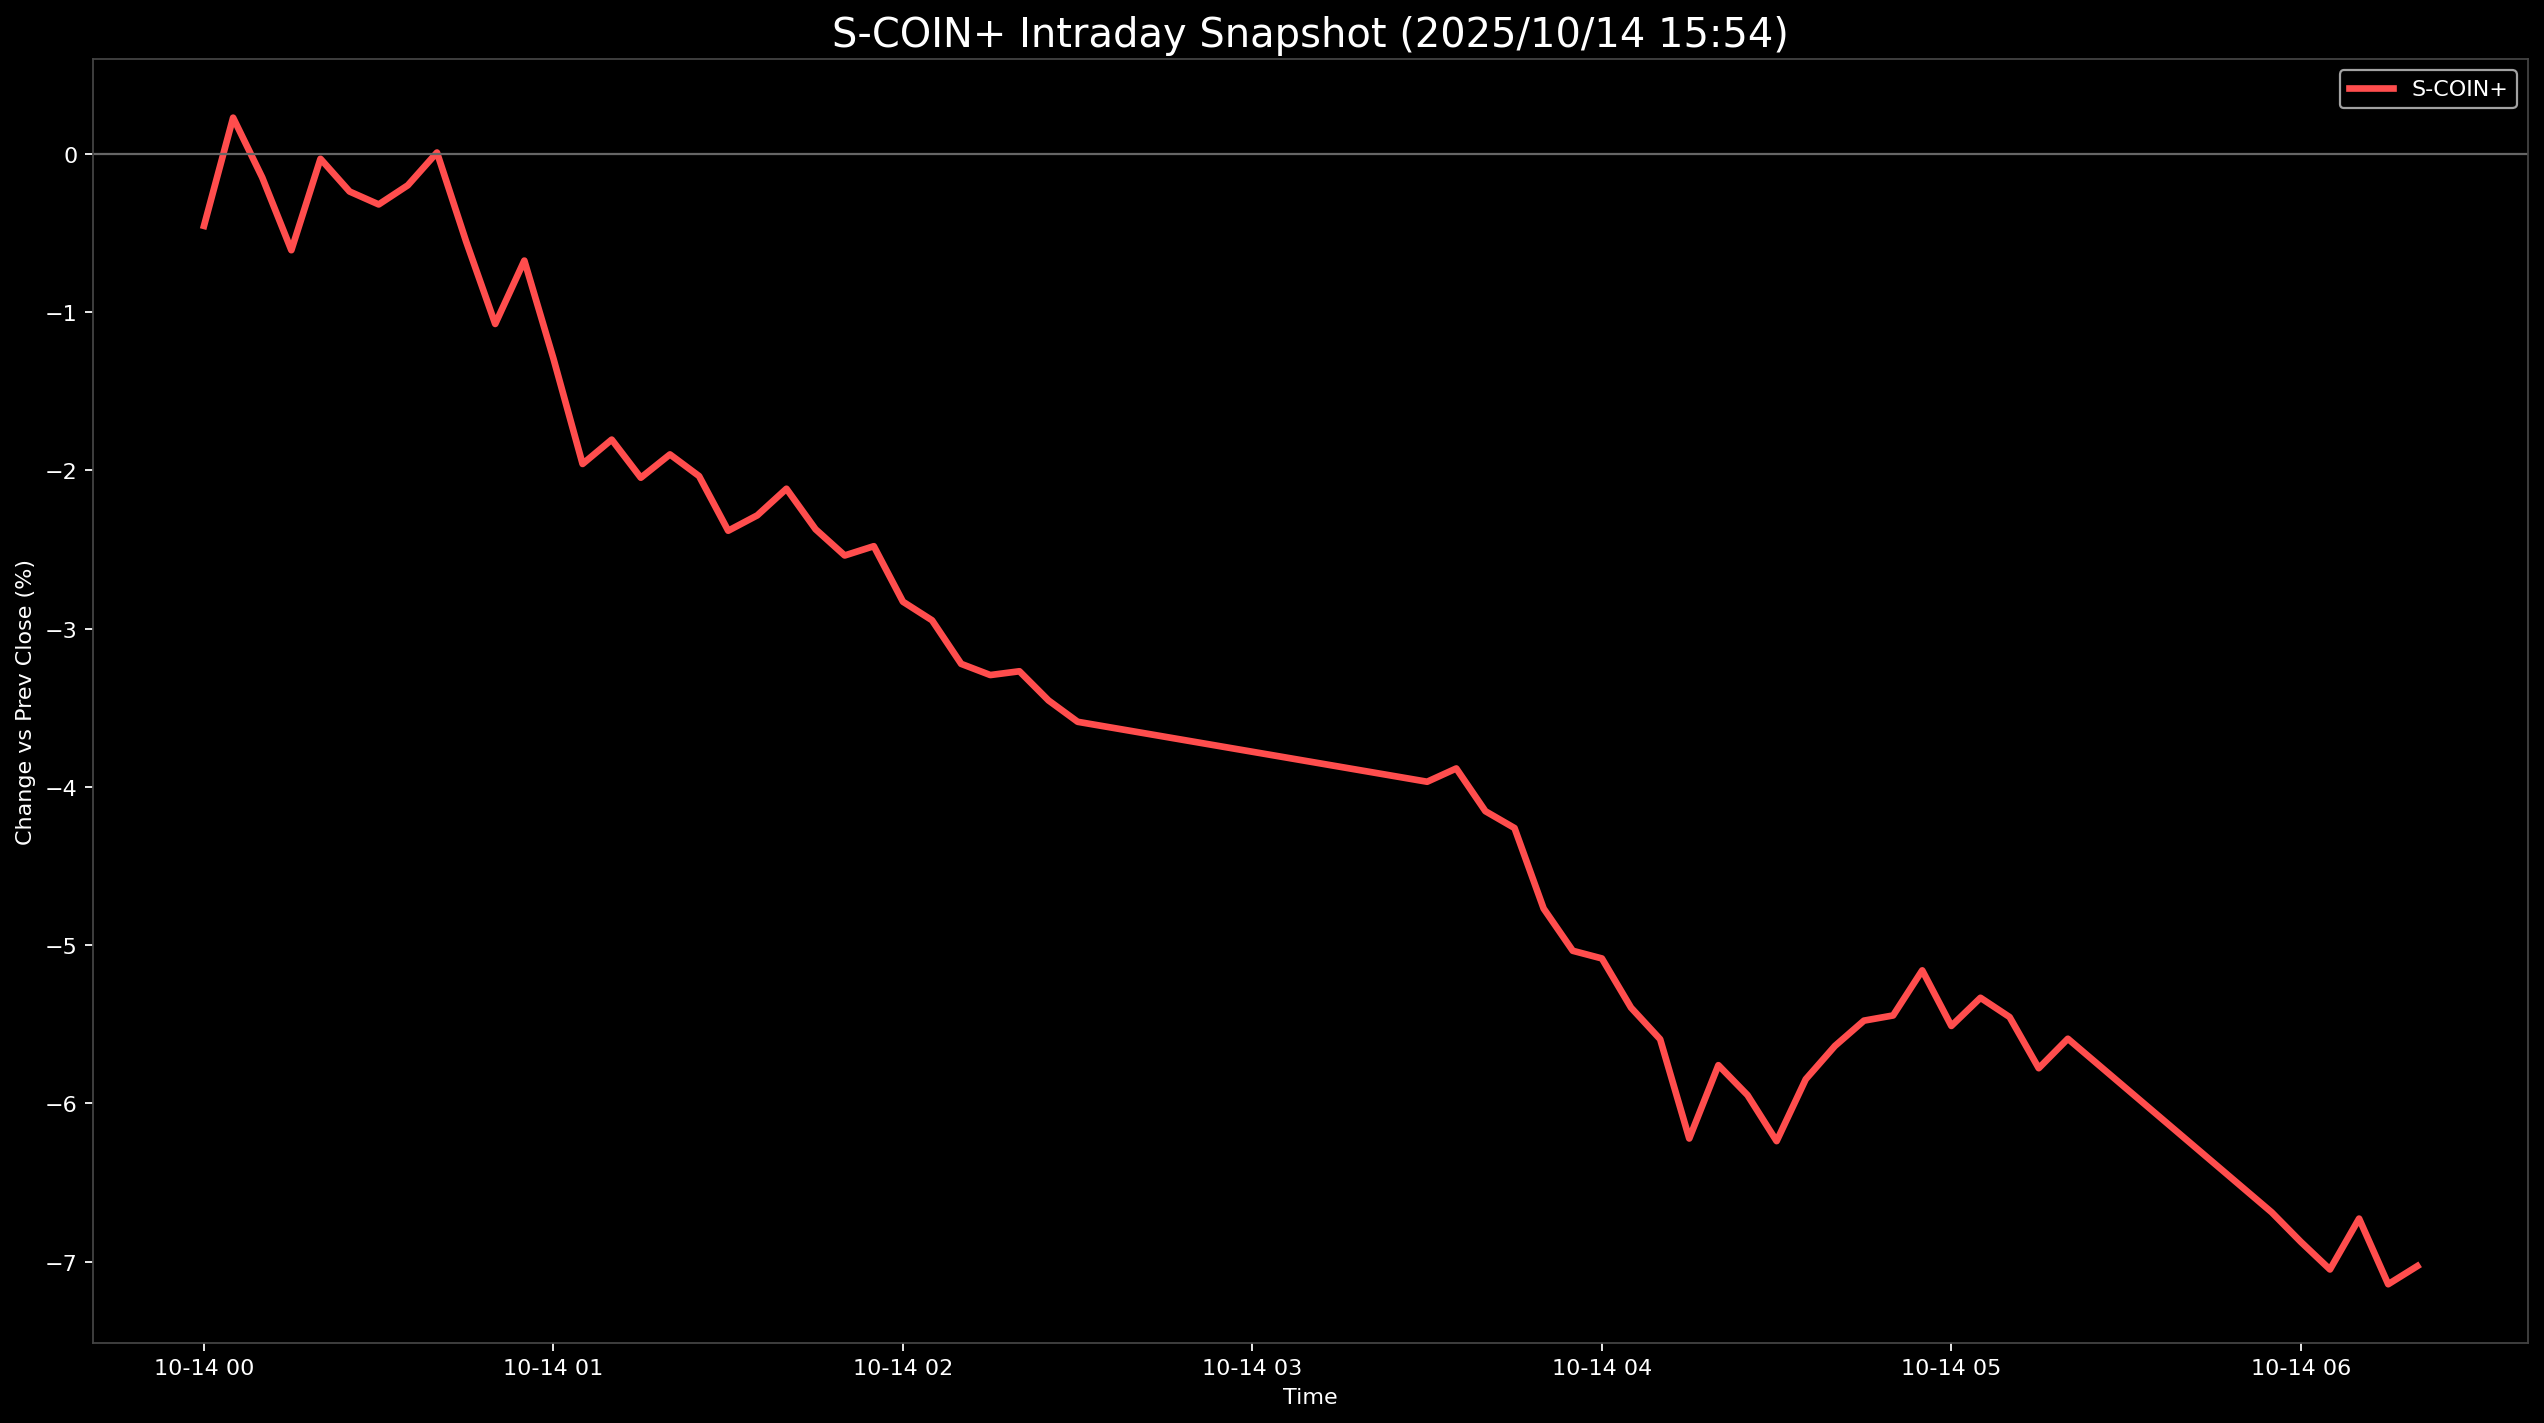

The data file committed next to this chart (first rows):
Datetime, S-COIN+
2025-10-14 00:00:00, -0.4542
2025-10-14 00:05:00, 0.2298
2025-10-14 00:10:00, -0.1483
2025-10-14 00:15:00, -0.6079
2025-10-14 00:20:00, -0.03029
2025-10-14 00:25:00, -0.2371
2025-10-14 00:30:00, -0.3187
2025-10-14 00:35:00, -0.1976
2025-10-14 00:40:00, 0.009517
2025-10-14 00:45:00, -0.5523
2025-10-14 00:50:00, -1.074
2025-10-14 00:55:00, -0.6736
2025-10-14 01:00:00, -1.294
2025-10-14 01:05:00, -1.959
2025-10-14 01:10:00, -1.805
2025-10-14 01:15:00, -2.046
2025-10-14 01:20:00, -1.899
2025-10-14 01:25:00, -2.036
2025-10-14 01:30:00, -2.381
2025-10-14 01:35:00, -2.284
2025-10-14 01:40:00, -2.116
2025-10-14 01:45:00, -2.372
2025-10-14 01:50:00, -2.537
2025-10-14 01:55:00, -2.479
2025-10-14 02:00:00, -2.829
2025-10-14 02:05:00, -2.947
2025-10-14 02:10:00, -3.222
2025-10-14 02:15:00, -3.293
2025-10-14 02:20:00, -3.269
2025-10-14 02:25:00, -3.454
2025-10-14 02:30:00, -3.589
2025-10-14 03:30:00, -3.967
2025-10-14 03:35:00, -3.883
2025-10-14 03:40:00, -4.154
2025-10-14 03:45:00, -4.26
2025-10-14 03:50:00, -4.769
2025-10-14 03:55:00, -5.036
2025-10-14 04:00:00, -5.084
2025-10-14 04:05:00, -5.395
2025-10-14 04:10:00, -5.595
2025-10-14 04:15:00, -6.222
2025-10-14 04:20:00, -5.759
2025-10-14 04:25:00, -5.948
2025-10-14 04:30:00, -6.239
2025-10-14 04:35:00, -5.848
2025-10-14 04:40:00, -5.638
2025-10-14 04:45:00, -5.477
2025-10-14 04:50:00, -5.445
2025-10-14 04:55:00, -5.16
2025-10-14 05:00:00, -5.511
2025-10-14 05:05:00, -5.333
2025-10-14 05:10:00, -5.455
2025-10-14 05:15:00, -5.778
2025-10-14 05:20:00, -5.592
2025-10-14 05:55:00, -6.689
2025-10-14 06:00:00, -6.876
2025-10-14 06:05:00, -7.05
2025-10-14 06:10:00, -6.729
2025-10-14 06:15:00, -7.143
2025-10-14 06:20:00, -7.029
